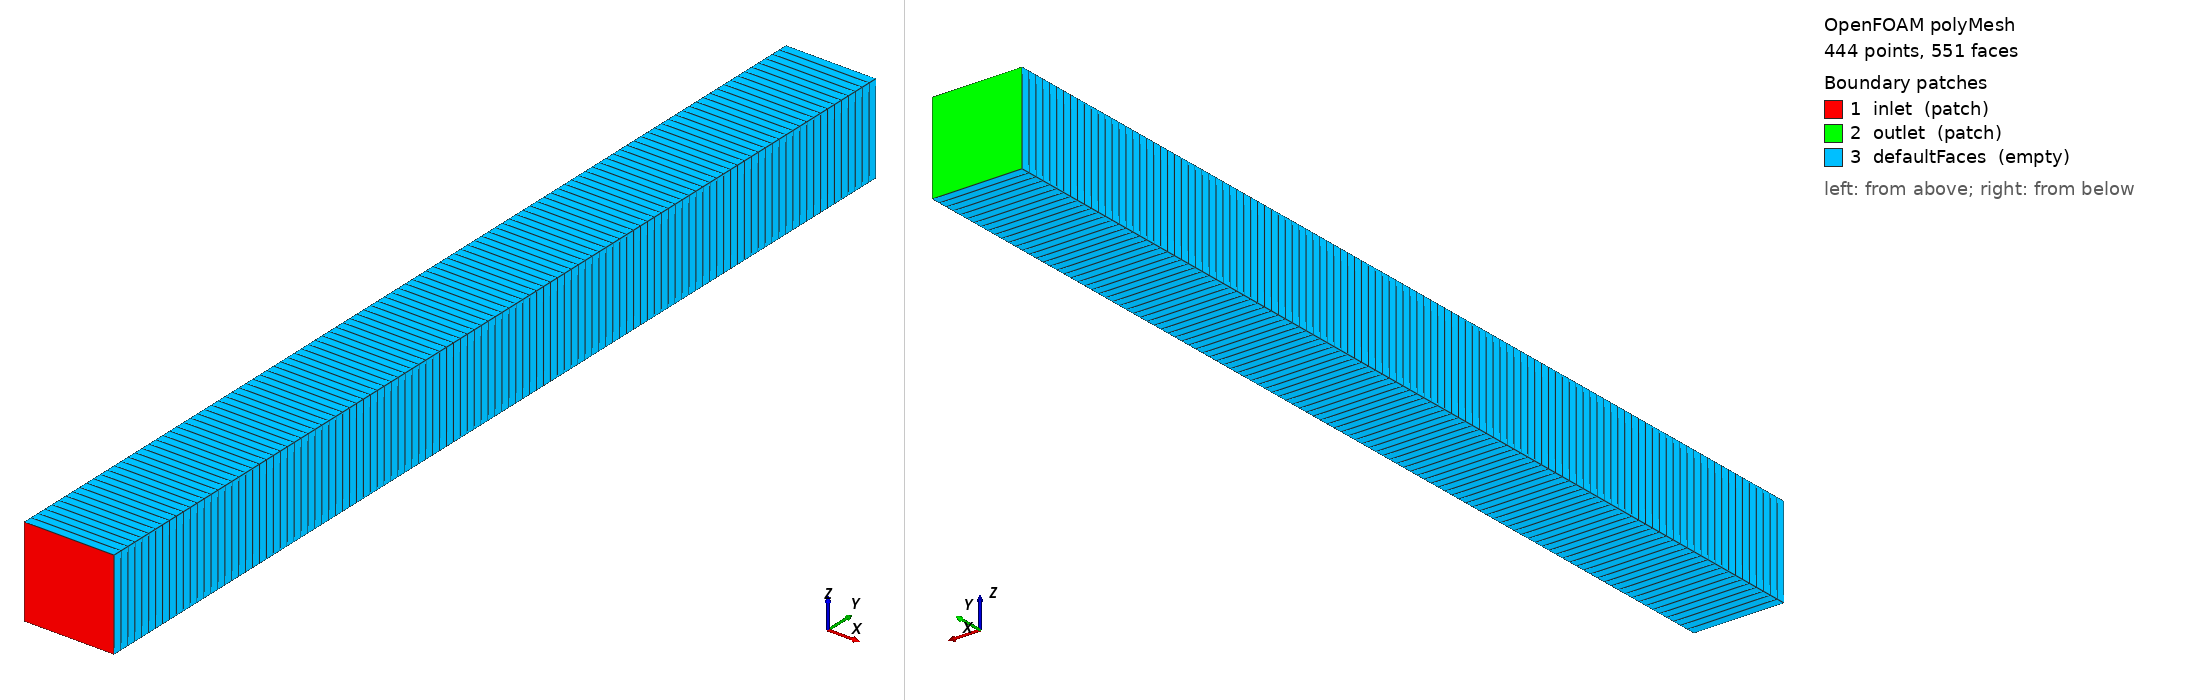

OpenFOAM case: the committed polyMesh, 444 points, 551 faces. Boundary patches (legend numbers): 1 inlet (patch), 2 outlet (patch), 3 defaultFaces (empty). Left view from above one corner, right view from below the opposite corner. Boundary conditions: 0 field file(s) under 0/; 0 of 3 drawn patches have an entry in a shipped field file.

=== constant/polyMesh/boundary ===
/*--------------------------------*- C++ -*----------------------------------*\
  =========                 |
  \\      /  F ield         | OpenFOAM: The Open Source CFD Toolbox
   \\    /   O peration     | Website:  https://openfoam.org
    \\  /    A nd           | Version:  14
     \\/     M anipulation  |
\*---------------------------------------------------------------------------*/
FoamFile
{
    format      ascii;
    class       polyBoundaryMesh;
    location    "constant/polyMesh";
    object      boundary;
}
// * * * * * * * * * * * * * * * * * * * * * * * * * * * * * * * * * * * * * //

3
(
    inlet
    {
        type            patch;
        nFaces          1;
        startFace       109;
    }
    outlet
    {
        type            patch;
        nFaces          1;
        startFace       110;
    }
    defaultFaces
    {
        type            empty;
        inGroups        List<word> 1(empty);
        nFaces          440;
        startFace       111;
    }
)

// ************************************************************************* //


Also in the case, not shown: constant/polyMesh/faces (numeric list); constant/polyMesh/neighbour (numeric list); constant/polyMesh/owner (numeric list); constant/polyMesh/points (numeric list).
